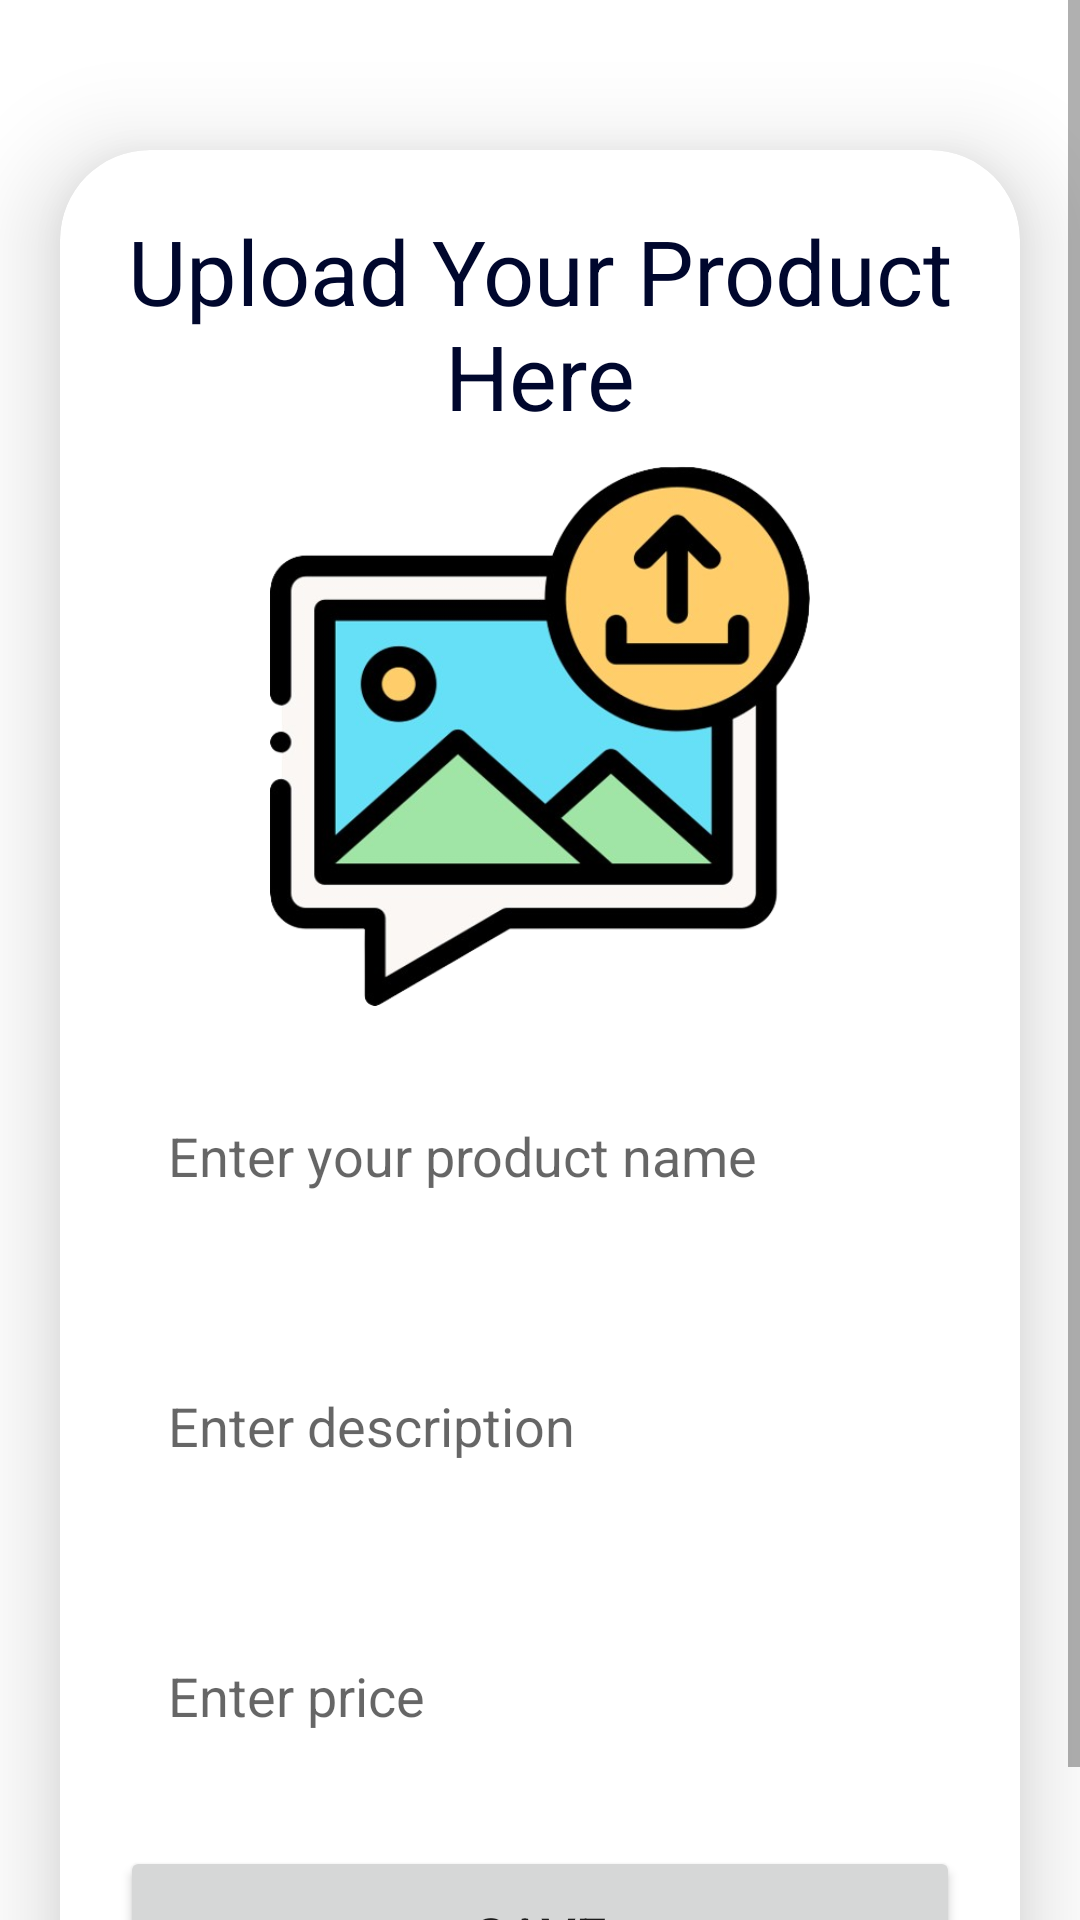

This screen was rendered from an Android layout file. Write that file and the resources it references.
<!-- AndroidManifest.xml: application theme Theme.MyListing -->
<!-- res/layout/activity_upload.xml -->
<?xml version="1.0" encoding="utf-8"?>
<ScrollView
    xmlns:android="http://schemas.android.com/apk/res/android"
    xmlns:app="http://schemas.android.com/apk/res-auto"
    xmlns:tools="http://schemas.android.com/tools"
    android:layout_width="match_parent"
    android:layout_height="match_parent"
    android:orientation="vertical"
    tools:context=".UploadActivity">

    <androidx.cardview.widget.CardView
        android:layout_width="match_parent"
        android:layout_height="wrap_content"
        android:layout_marginTop="50dp"
        android:layout_marginEnd="20dp"
        android:layout_marginStart="20dp"
        app:cardCornerRadius="30dp"
        app:cardElevation="20dp">

        <LinearLayout
            android:layout_width="match_parent"
            android:layout_height="wrap_content"
            android:orientation="vertical"
            android:layout_gravity="center_horizontal"
            android:padding="20dp"
            android:background="@drawable/lavender_border">

            <TextView
                android:layout_width="match_parent"
                android:layout_height="wrap_content"
                android:text="Upload Your Product Here"
                android:textSize="30sp"
                android:textAlignment="center"
                android:textColor="@color/lavender"/>

            <ImageView
                android:layout_width="180dp"
                android:layout_gravity="center_horizontal"
                android:layout_height="180dp"
                android:src="@drawable/uploadimg"
                android:id="@+id/uploadImage"
                android:layout_marginTop="10dp"
                android:scaleType="fitXY"/>

            <EditText
                android:layout_width="match_parent"
                android:layout_height="60dp"
                android:id="@+id/uploadTopic"
                android:background="@drawable/lavender_border"
                android:layout_marginTop="20dp"
                android:padding="16dp"
                android:hint="Enter your product name"
                android:gravity="start|center_vertical"
                android:textColor="@color/lavender"/>

            <EditText
                android:layout_width="match_parent"
                android:layout_height="80dp"
                android:id="@+id/uploadDesc"
                android:background="@drawable/lavender_border"
                android:layout_marginTop="20dp"
                android:padding="16dp"
                android:hint="Enter description"
                android:gravity="start|center_vertical"
                android:textColor="@color/lavender"/>

            <EditText
                android:layout_width="match_parent"
                android:layout_height="60dp"
                android:id="@+id/uploadLang"
                android:background="@drawable/lavender_border"
                android:layout_marginTop="20dp"
                android:padding="16dp"
                android:hint="Enter price"
                android:inputType="number"
                android:gravity="start|center_vertical"
                android:textColor="@color/lavender"/>

            <Button
                android:layout_width="match_parent"
                android:layout_height="60dp"
                android:text="Save"
                android:id="@+id/saveButton"
                android:textSize="18sp"
                android:layout_marginTop="20dp"
                app:cornerRadius = "20dp"/>

        </LinearLayout>

    </androidx.cardview.widget.CardView>

</ScrollView>
<!-- resources referenced by this layout -->
<resources>
  <color name="lavender">#00072D</color>
  <!-- drawable uploadimg: png bitmap (drawable, 140351 bytes) -->
  <style name="Theme.MyListing" parent="Theme.MaterialComponents.DayNight.DarkActionBar">
          
          <item name="colorPrimary">@color/lavender</item>
          <item name="colorPrimaryVariant">@color/lavender</item>
          <item name="colorOnPrimary">@color/white</item>
          
          <item name="colorSecondary">@color/teal_200</item>
          <item name="colorSecondaryVariant">@color/teal_700</item>
          <item name="colorOnSecondary">@color/black</item>
          
          <item name="android:statusBarColor">?attr/colorPrimaryVariant</item>
          
      </style>
  <color name="white">#FFFFFFFF</color>
  <color name="teal_200">#FF03DAC5</color>
  <color name="teal_700">#FF018786</color>
  <color name="black">#FF000000</color>
</resources>
